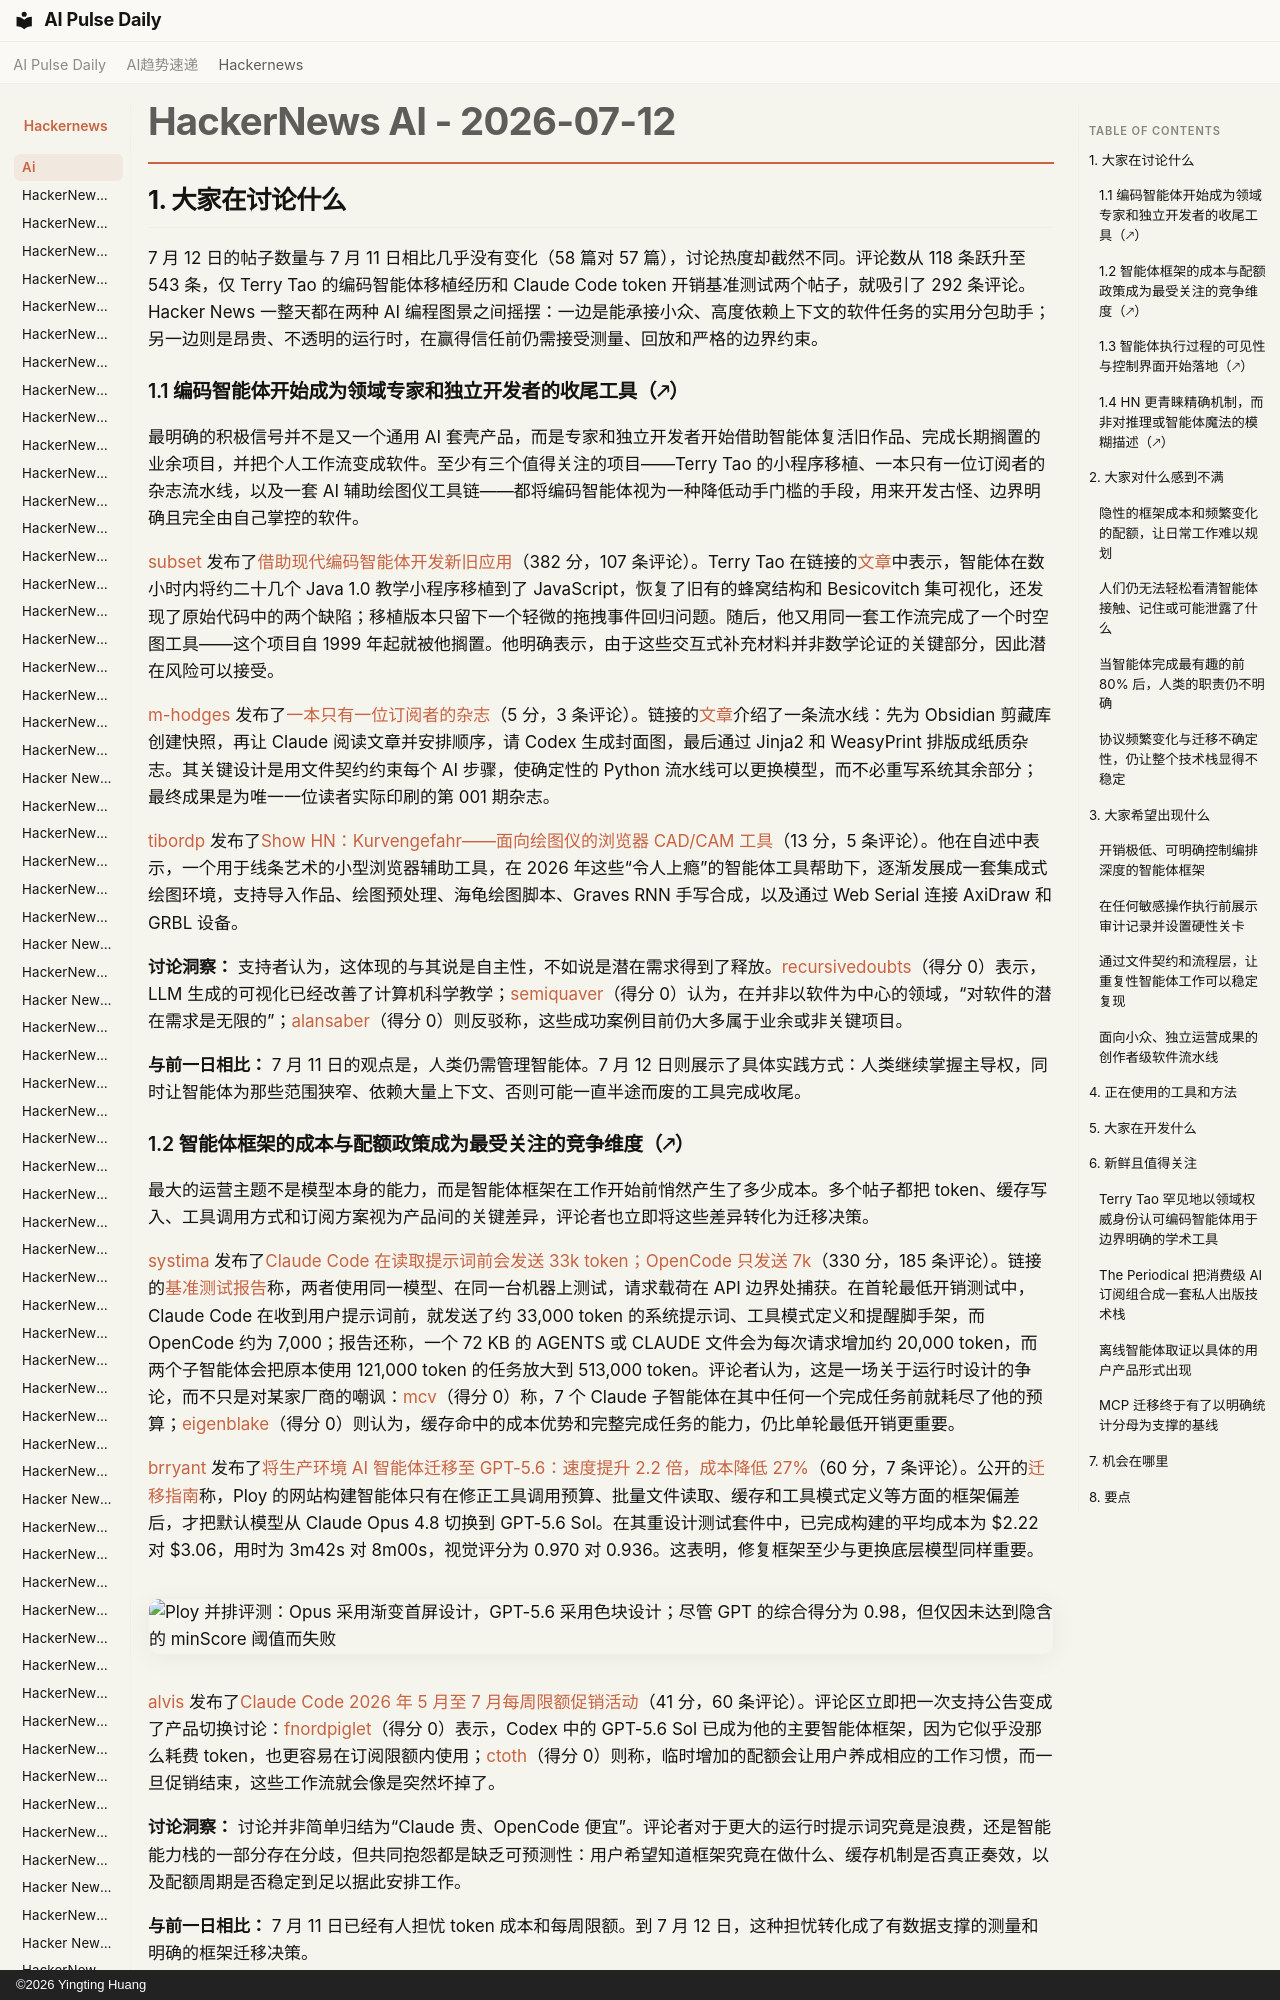

repository: vibewatch/vibewatch.github.io · page: hackernews/ai/2026-07-12.zh/index.html · generator: mkdocs · copyright: ©2026 Yingting Huang

# HackerNews AI - 2026-07-12

## 1. 大家在讨论什么

7 月 12 日的帖子数量与 7 月 11 日相比几乎没有变化（58 篇对 57 篇），讨论热度却截然不同。评论数从 118 条跃升至 543 条，仅 Terry Tao 的编码智能体移植经历和 Claude Code token 开销基准测试两个帖子，就吸引了 292 条评论。Hacker News 一整天都在两种 AI 编程图景之间摇摆：一边是能承接小众、高度依赖上下文的软件任务的实用分包助手；另一边则是昂贵、不透明的运行时，在赢得信任前仍需接受测量、回放和严格的边界约束。

### 1.1 编码智能体开始成为领域专家和独立开发者的收尾工具（🡕）

最明确的积极信号并不是又一个通用 AI 套壳产品，而是专家和独立开发者开始借助智能体复活旧作品、完成长期搁置的业余项目，并把个人工作流变成软件。至少有三个值得关注的项目——Terry Tao 的小程序移植、一本只有一位订阅者的杂志流水线，以及一套 AI 辅助绘图仪工具链——都将编码智能体视为一种降低动手门槛的手段，用来开发古怪、边界明确且完全由自己掌控的软件。

[subset](https://news.ycombinator.com/user?id=subset) 发布了[借助现代编码智能体开发新旧应用](https://news.ycombinator.com/item?id=48880170)（382 分，107 条评论）。Terry Tao 在链接的[文章](https://terrytao.wordpress.com/2026/07/11/old-and-new-apps-via-modern-coding-agents/)中表示，智能体在数小时内将约二十几个 Java 1.0 教学小程序移植到了 JavaScript，恢复了旧有的蜂窝结构和 Besicovitch 集可视化，还发现了原始代码中的两个缺陷；移植版本只留下一个轻微的拖拽事件回归问题。随后，他又用同一套工作流完成了一个时空图工具——这个项目自 1999 年起就被他搁置。他明确表示，由于这些交互式补充材料并非数学论证的关键部分，因此潜在风险可以接受。

[m-hodges](https://news.ycombinator.com/user?id=m-hodges) 发布了[一本只有一位订阅者的杂志](https://news.ycombinator.com/item?id=48882253)（5 分，3 条评论）。链接的[文章](https://matthodges.com/posts/2026-07-12-personal-magazine-claude-codex/)介绍了一条流水线：先为 Obsidian 剪藏库创建快照，再让 Claude 阅读文章并安排顺序，请 Codex 生成封面图，最后通过 Jinja2 和 WeasyPrint 排版成纸质杂志。其关键设计是用文件契约约束每个 AI 步骤，使确定性的 Python 流水线可以更换模型，而不必重写系统其余部分；最终成果是为唯一一位读者实际印刷的第 001 期杂志。

[tibordp](https://news.ycombinator.com/user?id=tibordp) 发布了[Show HN：Kurvengefahr——面向绘图仪的浏览器 CAD/CAM 工具](https://news.ycombinator.com/item?id=48881352)（13 分，5 条评论）。他在自述中表示，一个用于线条艺术的小型浏览器辅助工具，在 2026 年这些“令人上瘾”的智能体工具帮助下，逐渐发展成一套集成式绘图环境，支持导入作品、绘图预处理、海龟绘图脚本、Graves RNN 手写合成，以及通过 Web Serial 连接 AxiDraw 和 GRBL 设备。

**讨论洞察：** 支持者认为，这体现的与其说是自主性，不如说是潜在需求得到了释放。[recursivedoubts](https://news.ycombinator.com/user?id=recursivedoubts)（得分 0）表示，LLM 生成的可视化已经改善了计算机科学教学；[semiquaver](https://news.ycombinator.com/user?id=semiquaver)（得分 0）认为，在并非以软件为中心的领域，“对软件的潜在需求是无限的”；[alansaber](https://news.ycombinator.com/user?id=alansaber)（得分 0）则反驳称，这些成功案例目前仍大多属于业余或非关键项目。

**与前一日相比：** 7 月 11 日的观点是，人类仍需管理智能体。7 月 12 日则展示了具体实践方式：人类继续掌握主导权，同时让智能体为那些范围狭窄、依赖大量上下文、否则可能一直半途而废的工具完成收尾。
